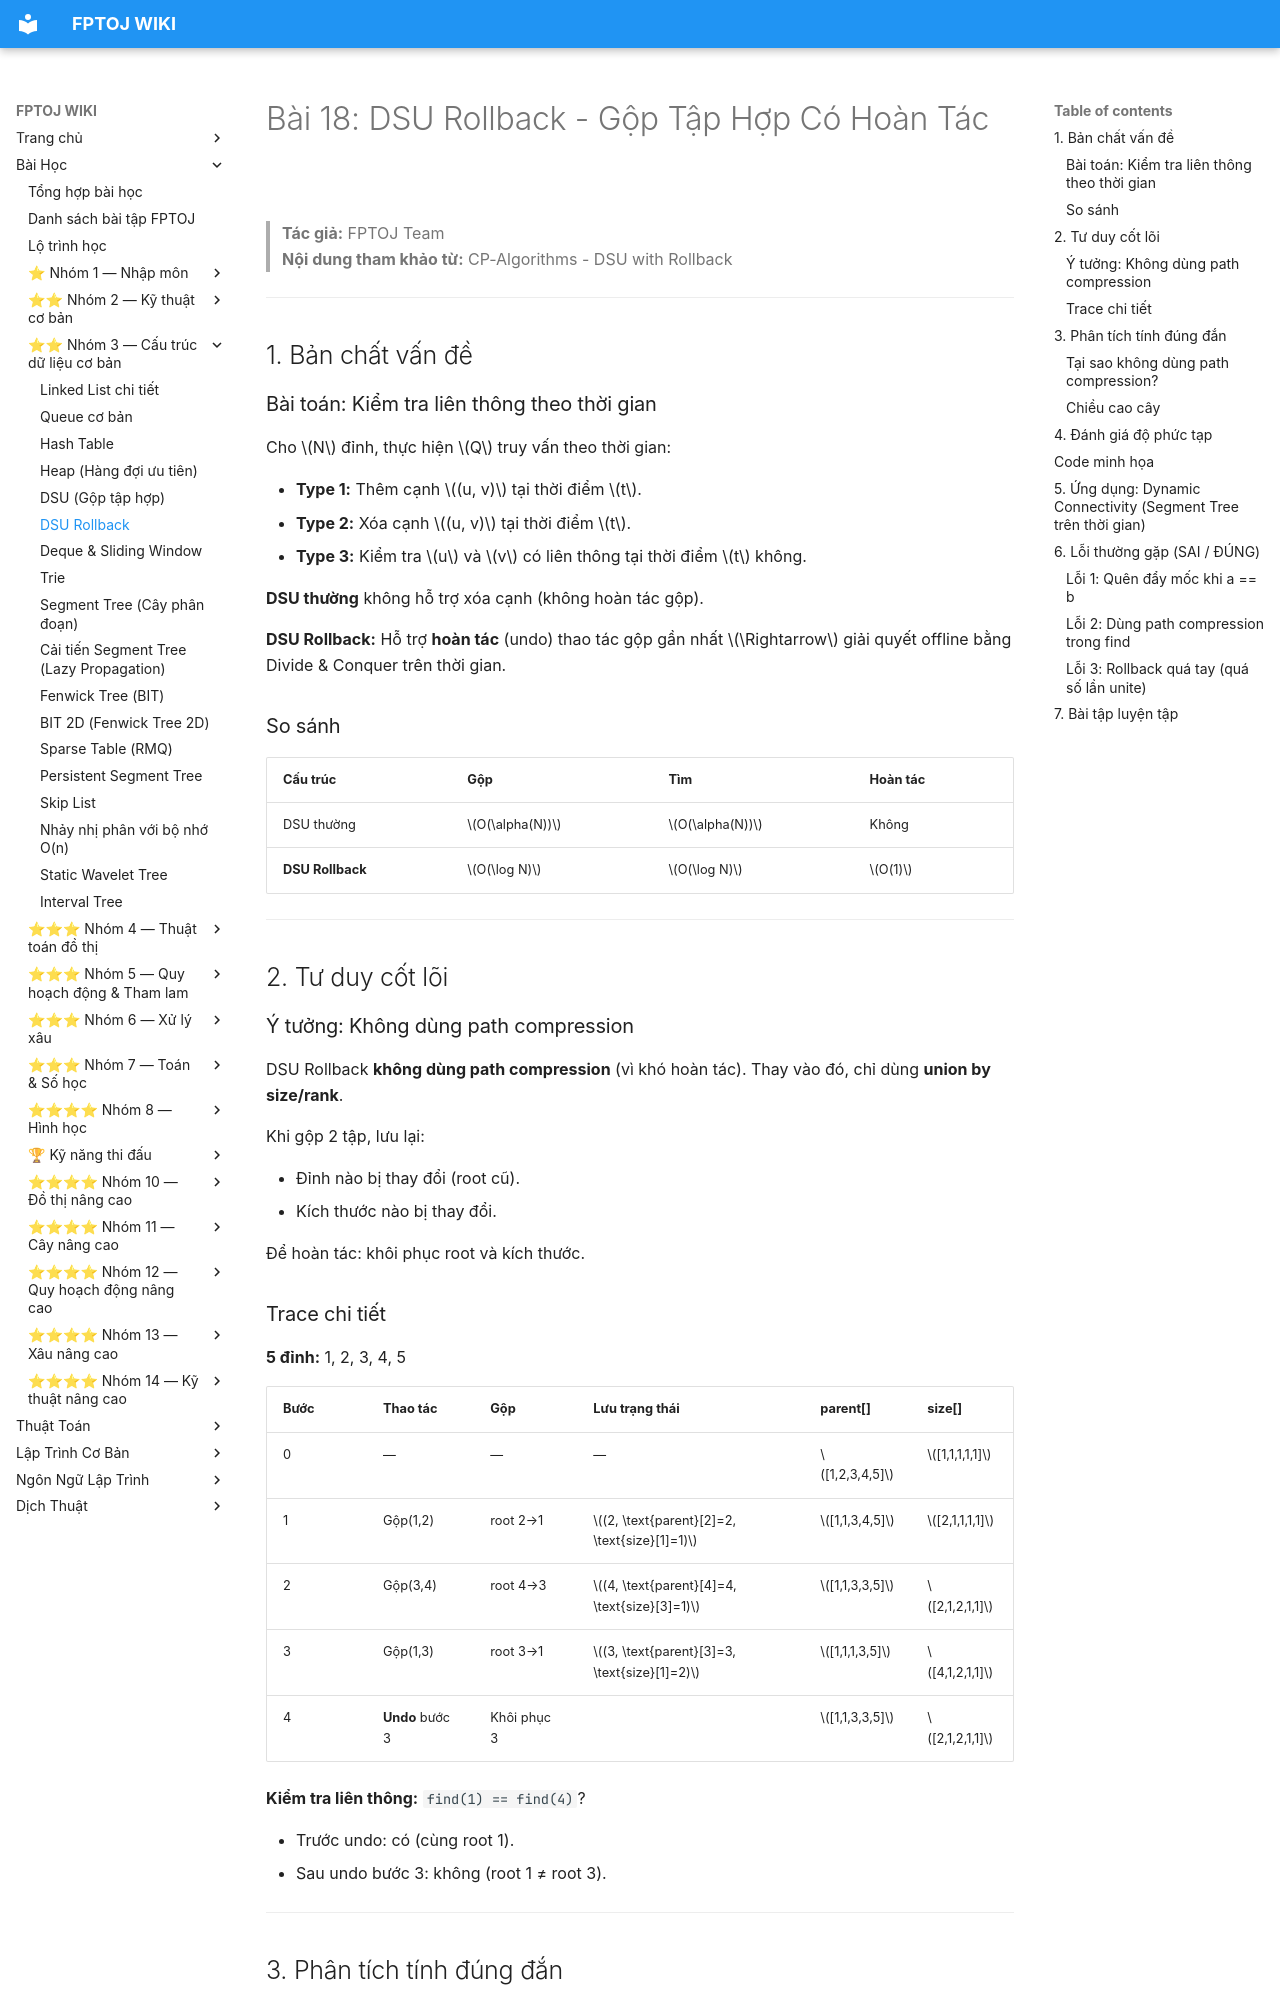

repository: FPTOJ-OJ/fptoj_wiki · page: lessons/dsu-rollback/index.html · generator: mkdocs

# Bài 18: DSU Rollback - Gộp Tập Hợp Có Hoàn Tác

> **Tác giả:** FPTOJ Team<br>
> **Nội dung tham khảo từ:** CP-Algorithms - DSU with Rollback

---

## 1. Bản chất vấn đề

### Bài toán: Kiểm tra liên thông theo thời gian

Cho $N$ đỉnh, thực hiện $Q$ truy vấn theo thời gian:

- **Type 1:** Thêm cạnh $(u, v)$ tại thời điểm $t$.
- **Type 2:** Xóa cạnh $(u, v)$ tại thời điểm $t$.
- **Type 3:** Kiểm tra $u$ và $v$ có liên thông tại thời điểm $t$ không.

**DSU thường** không hỗ trợ xóa cạnh (không hoàn tác gộp).

**DSU Rollback:** Hỗ trợ **hoàn tác** (undo) thao tác gộp gần nhất $\Rightarrow$ giải quyết offline bằng Divide & Conquer trên thời gian.

### So sánh

| Cấu trúc | Gộp | Tìm | Hoàn tác |
|----------|-----|-----|----------|
| DSU thường | $O(\alpha(N))$ | $O(\alpha(N))$ | Không |
| **DSU Rollback** | $O(\log N)$ | $O(\log N)$ | $O(1)$ |

---

## 2. Tư duy cốt lõi

### Ý tưởng: Không dùng path compression

DSU Rollback **không dùng path compression** (vì khó hoàn tác). Thay vào đó, chỉ dùng **union by size/rank**.

Khi gộp 2 tập, lưu lại:

- Đỉnh nào bị thay đổi (root cũ).
- Kích thước nào bị thay đổi.

Để hoàn tác: khôi phục root và kích thước.

### Trace chi tiết

**5 đỉnh:** 1, 2, 3, 4, 5

| Bước | Thao tác | Gộp | Lưu trạng thái | parent[] | size[] |
|------|----------|-----|----------------|----------|--------|
| 0 | — | — | — | $[1,2,3,4,5]$ | $[1,1,1,1,1]$ |
| 1 | Gộp(1,2) | root 2→1 | $(2, \text{parent}[2]=2, \text{size}[1]=1)$ | $[1,1,3,4,5]$ | $[2,1,1,1,1]$ |
| 2 | Gộp(3,4) | root 4→3 | $(4, \text{parent}[4]=4, \text{size}[3]=1)$ | $[1,1,3,3,5]$ | $[2,1,2,1,1]$ |
| 3 | Gộp(1,3) | root 3→1 | $(3, \text{parent}[3]=3, \text{size}[1]=2)$ | $[1,1,1,3,5]$ | $[4,1,2,1,1]$ |
| 4 | **Undo** bước 3 | Khôi phục 3 | | $[1,1,3,3,5]$ | $[2,1,2,1,1]$ |

**Kiểm tra liên thông:** `find(1) == find(4)`?

- Trước undo: có (cùng root 1).
- Sau undo bước 3: không (root 1 ≠ root 3).

---

## 3. Phân tích tính đúng đắn

### Tại sao không dùng path compression?

Path compression thay đổi **nhiều** parent trong 1 lần `find`. Để hoàn tác, cần lưu tất cả thay đổi → tốn bộ nhớ và thời gian.

Chỉ dùng union by size: mỗi lần gộp chỉ thay đổi **1** parent $\Rightarrow$ hoàn tác $O(1)$.

### Chiều cao cây

Với union by size (không path compression), chiều cao cây tối đa $O(\log N)$. Do đó `find` là $O(\log N)$.

---

## 4. Đánh giá độ phức tạp

| Thao tác | Thời gian |
|----------|-----------|
| Find | $O(\log N)$ |
| Gộp | $O(\log N)$ |
| Hoàn tác | $O(1)$ |

---
